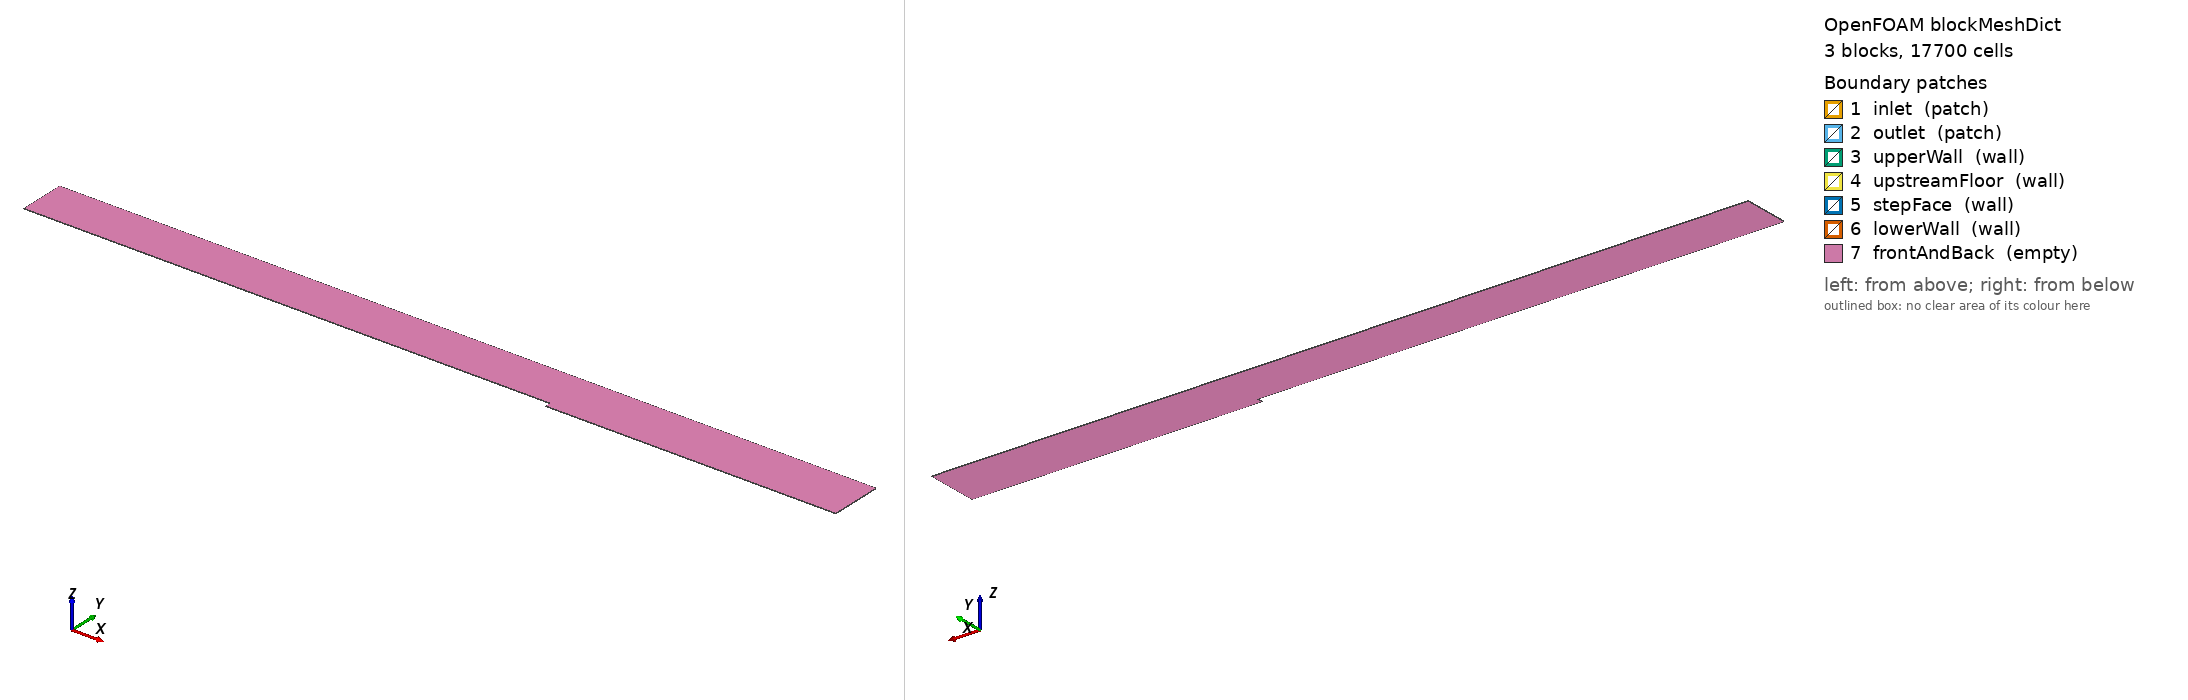

OpenFOAM case: the mesh blockMesh builds from blockMeshDict, 3 block(s), 17700 cells. Boundary patches (legend numbers): 1 inlet (patch), 2 outlet (patch), 3 upperWall (wall), 4 upstreamFloor (wall), 5 stepFace (wall), 6 lowerWall (wall), 7 frontAndBack (empty). Left view from above one corner, right view from below the opposite corner. Boundary conditions: 1 field file(s) under 0/; 7 of 7 drawn patches have an entry in a shipped field file.

=== system/blockMeshDict ===
FoamFile
{
    format      ascii;
    class       dictionary;
    object      blockMeshDict;
}

convertToMeters 1;
vertices
(
    (-1.153 0.0127 0)
    (0 0.0127 0)
    (0 0.1143 0)
    (-1.153 0.1143 0)
    (0 0 0)
    (0.635 0 0)
    (0.635 0.0127 0)
    (0.635 0.1143 0)
    (-1.153 0.0127 0.00127)
    (0 0.0127 0.00127)
    (0 0.1143 0.00127)
    (-1.153 0.1143 0.00127)
    (0 0 0.00127)
    (0.635 0 0.00127)
    (0.635 0.0127 0.00127)
    (0.635 0.1143 0.00127)
);
blocks
(
    hex (0 1 2 3 8 9 10 11) (100 60 1) simpleGrading (0.0125858768785 ((0.5 0.5 1946.84113842) (0.5 0.5 0.00051365259356)) 1)
    hex (4 5 6 1 12 13 14 9) (130 30 1) simpleGrading (((0.3 0.615384615385 9.33663459541) (0.7 0.384615384615 2.03423438861)) ((0.5 0.5 364.539995733) (0.5 0.5 0.00274318322188)) 1)
    hex (1 6 7 2 9 14 15 10) (130 60 1) simpleGrading (((0.3 0.615384615385 9.33663459541) (0.7 0.384615384615 2.03423438861)) ((0.5 0.5 1946.84113842) (0.5 0.5 0.00051365259356)) 1)
);
boundary
(
    inlet          { type patch; faces ((0 8 11 3)); }
    outlet         { type patch; faces ((5 6 14 13) (6 7 15 14)); }
    upperWall      { type wall;  faces ((3 11 10 2) (2 10 15 7)); }
    upstreamFloor  { type wall;  faces ((0 1 9 8)); }
    stepFace       { type wall;  faces ((4 12 9 1)); }
    lowerWall      { type wall;  faces ((4 5 13 12)); }
    frontAndBack   { type empty; faces ((0 3 2 1) (4 1 6 5) (1 2 7 6) (8 9 10 11) (12 13 14 9) (9 14 15 10)); }
);


=== 0/p ===
FoamFile
{
    format      ascii;
    class       volScalarField;
    object      p;
}

dimensions      [0 2 -2 0 0 0 0];
internalField   uniform 0;
boundaryField
{
    inlet         { type zeroGradient; }
    outlet        { type fixedValue; value uniform 0; }
    upperWall     { type zeroGradient; }
    upstreamFloor { type zeroGradient; }
    stepFace      { type zeroGradient; }
    lowerWall     { type zeroGradient; }
    frontAndBack  { type empty; }
}
